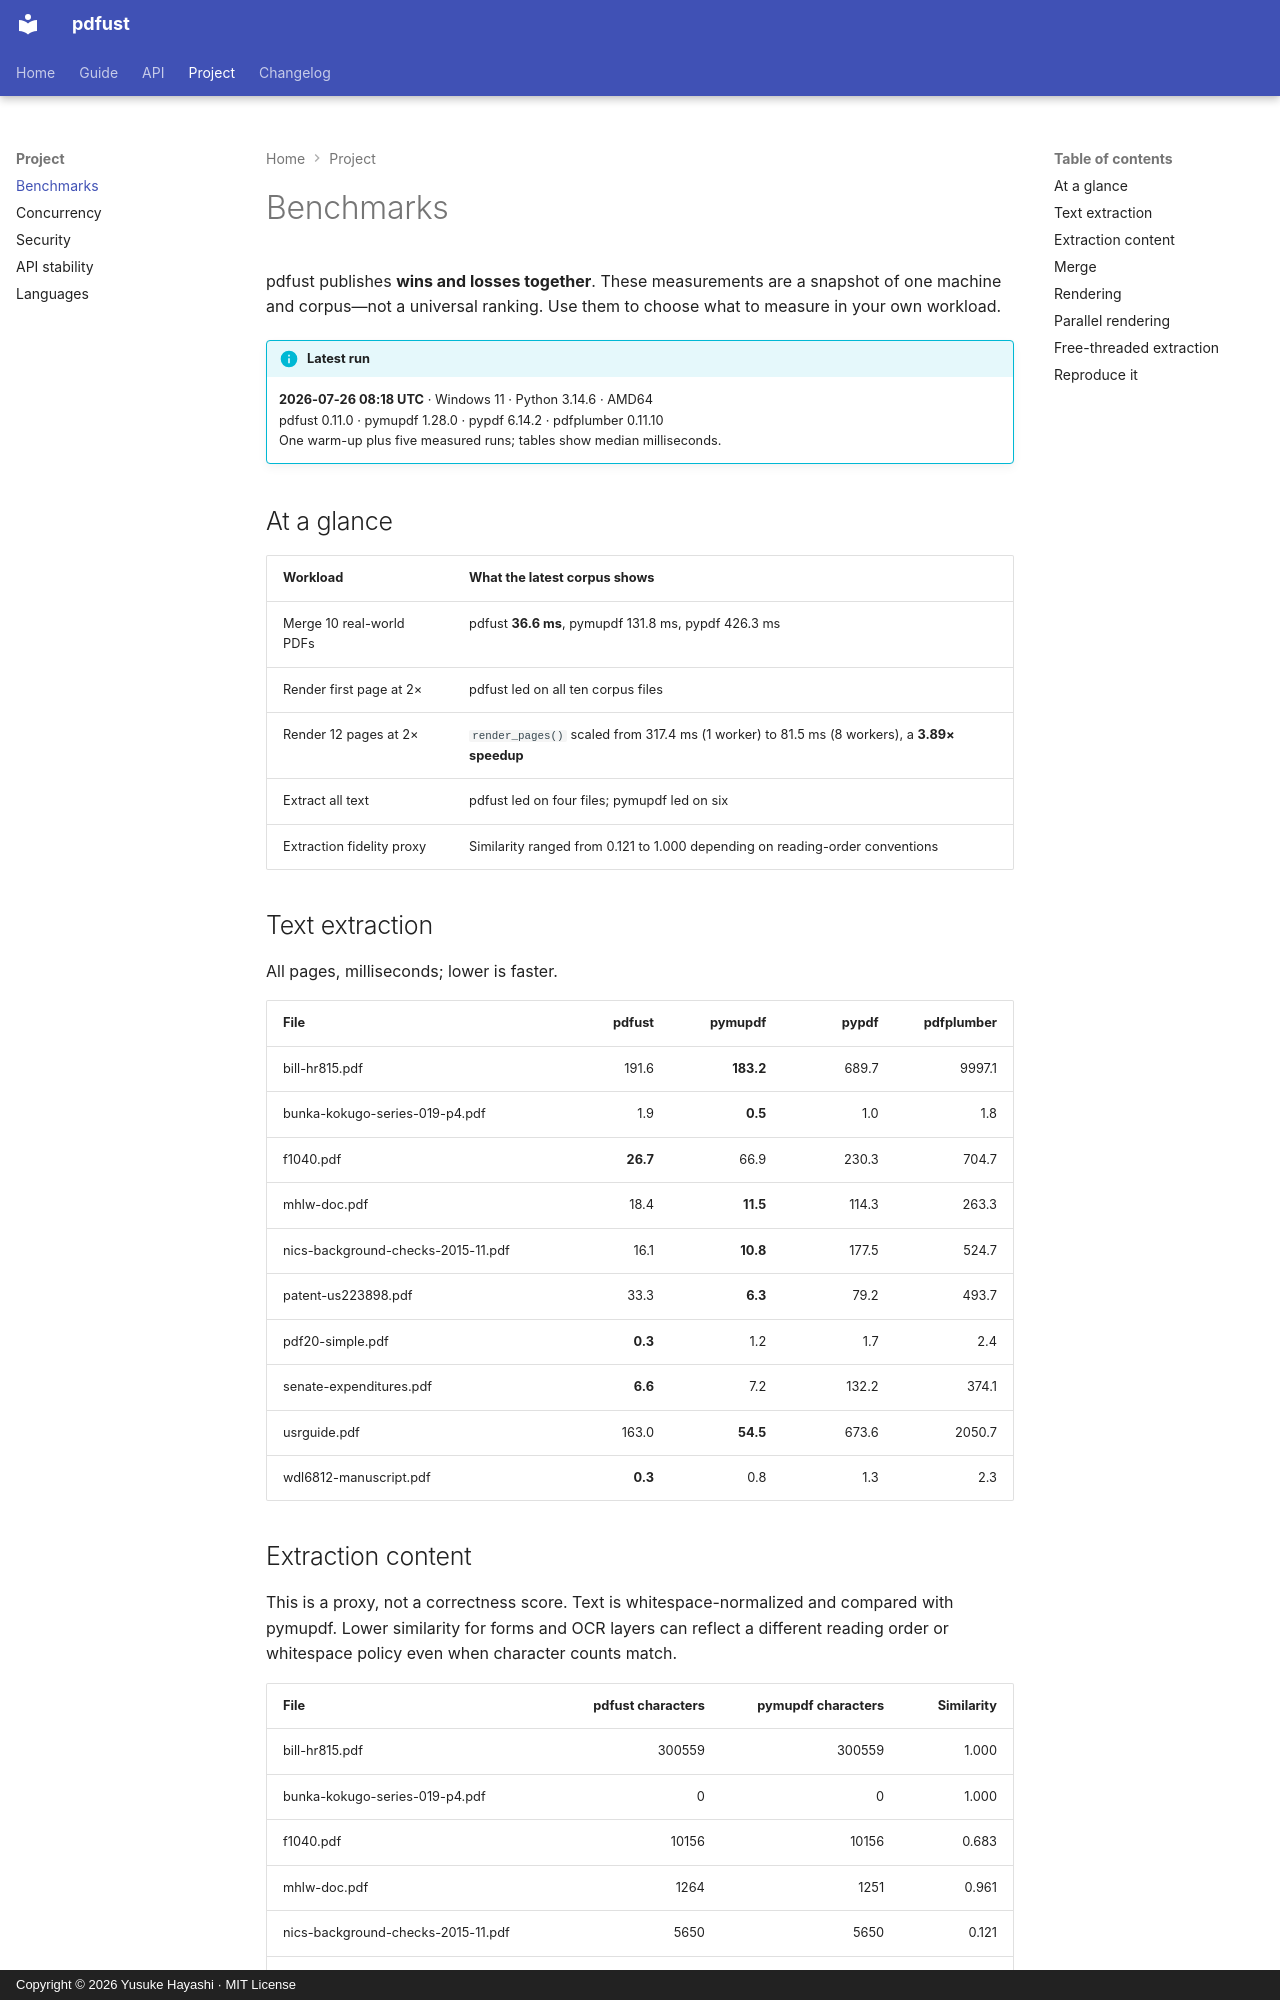

repository: DocSlurp/pdfust · page: benchmarks/index.html · generator: mkdocs · copyright: Copyright © 2026 Yusuke Hayashi · MIT License

---
title: Benchmarks
description: Reproducible pdfust benchmarks for extraction, merging and rendering, with wins and losses published together.
---

# Benchmarks

pdfust publishes **wins and losses together**. These measurements are a
snapshot of one machine and corpus—not a universal ranking. Use them to choose
what to measure in your own workload.

!!! info "Latest run"
    **2026-07-26 08:18 UTC** · Windows 11 · Python 3.14.6 · AMD64<br>
    pdfust 0.11.0 · pymupdf 1.28.0 · pypdf 6.14.2 · pdfplumber 0.11.10<br>
    One warm-up plus five measured runs; tables show median milliseconds.

## At a glance { #overview }

| Workload | What the latest corpus shows |
|---|---|
| Merge 10 real-world PDFs | pdfust **36.6 ms**, pymupdf 131.8 ms, pypdf 426.3 ms |
| Render first page at 2× | pdfust led on all ten corpus files |
| Render 12 pages at 2× | `render_pages()` scaled from 317.4 ms (1 worker) to 81.5 ms (8 workers), a **3.89× speedup** |
| Extract all text | pdfust led on four files; pymupdf led on six |
| Extraction fidelity proxy | Similarity ranged from 0.121 to 1.000 depending on reading-order conventions |

## Text extraction { #text-extraction }

All pages, milliseconds; lower is faster.

| File | pdfust | pymupdf | pypdf | pdfplumber |
|---|---:|---:|---:|---:|
| bill-hr815.pdf | 191.6 | **183.2** | 689.7 | 9997.1 |
| bunka-kokugo-series-019-p4.pdf | 1.9 | **0.5** | 1.0 | 1.8 |
| f1040.pdf | **26.7** | 66.9 | 230.3 | 704.7 |
| mhlw-doc.pdf | 18.4 | **11.5** | 114.3 | 263.3 |
| nics-background-checks-2015-11.pdf | 16.1 | **10.8** | 177.5 | 524.7 |
| patent-us223898.pdf | 33.3 | **6.3** | 79.2 | 493.7 |
| pdf20-simple.pdf | **0.3** | 1.2 | 1.7 | 2.4 |
| senate-expenditures.pdf | **6.6** | 7.2 | 132.2 | 374.1 |
| usrguide.pdf | 163.0 | **54.5** | 673.6 | 2050.7 |
| wdl6812-manuscript.pdf | **0.3** | 0.8 | 1.3 | 2.3 |
